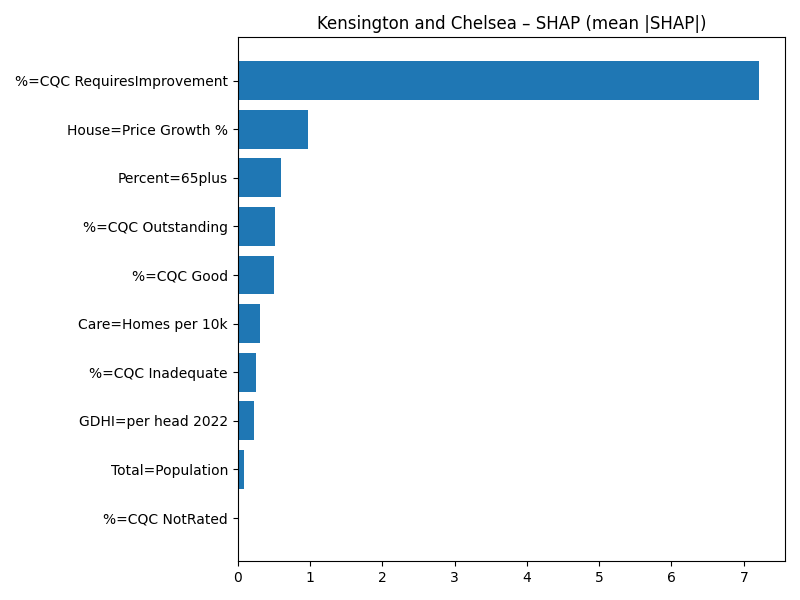

Data behind this chart, as committed beside it:
Term, MeanAbsSHAP, MeanSignedSHAP
%=CQC RequiresImprovement, 7.21, -7.21
House=Price Growth %, 0.9769, 0.9769
Percent=65plus, 0.5961, -0.5961
%=CQC Outstanding, 0.5096, -0.5096
%=CQC Good, 0.501, 0.501
Care=Homes per 10k, 0.3055, -0.3055
%=CQC Inadequate, 0.2522, -0.2522
GDHI=per head 2022, 0.2184, 0.2184
Total=Population, 0.09362, 0.09362
%=CQC NotRated, 0.0, 0.0
